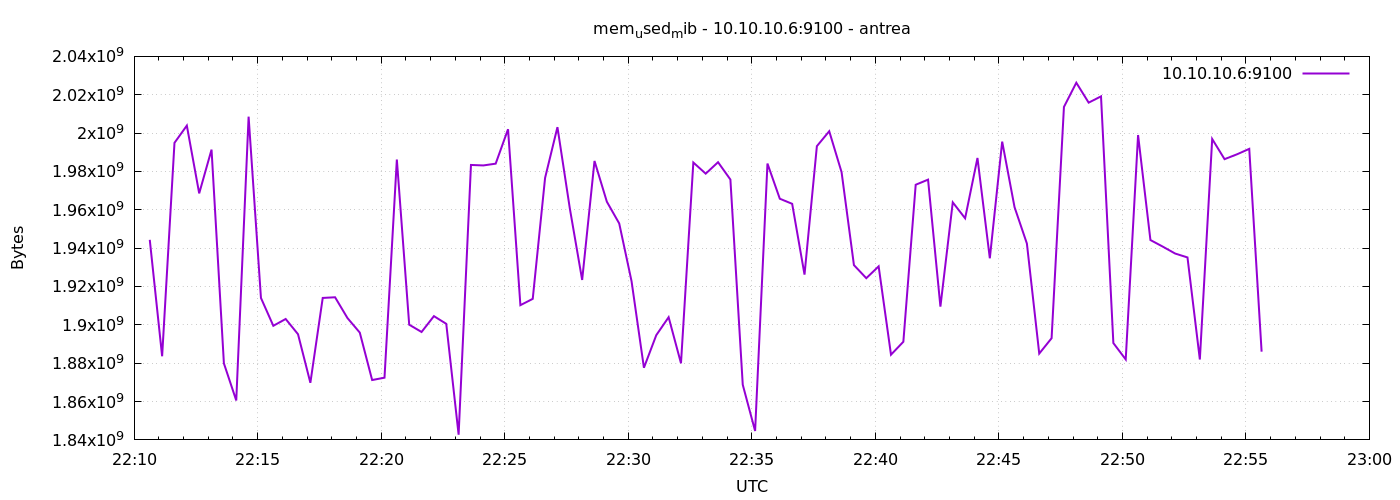

The data file committed next to this chart (first rows):
1777155038	1944334336
1777155068	1883611136
1777155098	1994911744
1777155128	2003906560
1777155158	1968562176
1777155188	1991372800
1777155218	1879920640
1777155248	1860554752
1777155278	2008567808
1777155308	1914028032
1777155338	1899507712
1777155368	1903054848
1777155398	1895112704
1777155428	1869778944
1777155458	1914032128
1777155488	1914380288
1777155518	1903566848
1777155548	1895952384
1777155578	1871224832
1777155608	1872445440
1777155638	1986195456
1777155668	1900072960
1777155698	1896275968
1777155728	1904541696
1777155758	1900523520
1777155788	1842700288
1777155818	1983385600
1777155848	1983127552
1777155878	1984057344
1777155908	2002006016
1777155938	1910259712
1777155968	1913561088
1777155998	1976647680
1777156028	2003095552
1777156058	1960775680
1777156088	1923407872
1777156118	1985462272
1777156148	1964199936
1777156178	1952870400
1777156208	1922695168
1777156238	1877626880
1777156268	1894621184
1777156298	1903980544
1777156328	1879961600
1777156358	1984655360
1777156388	1978851328
1777156418	1984815104
1777156448	1975771136
1777156478	1868775424
1777156508	1844645888
1777156538	1984118784
1777156568	1965760512
1777156598	1963118592
1777156628	1926193152
1777156658	1993179136
1777156688	2000961536
1777156718	1979613184
1777156748	1931153408
1777156778	1924333568
1777156808	1930498048
1777156838	1884438528
... 30 more rows
